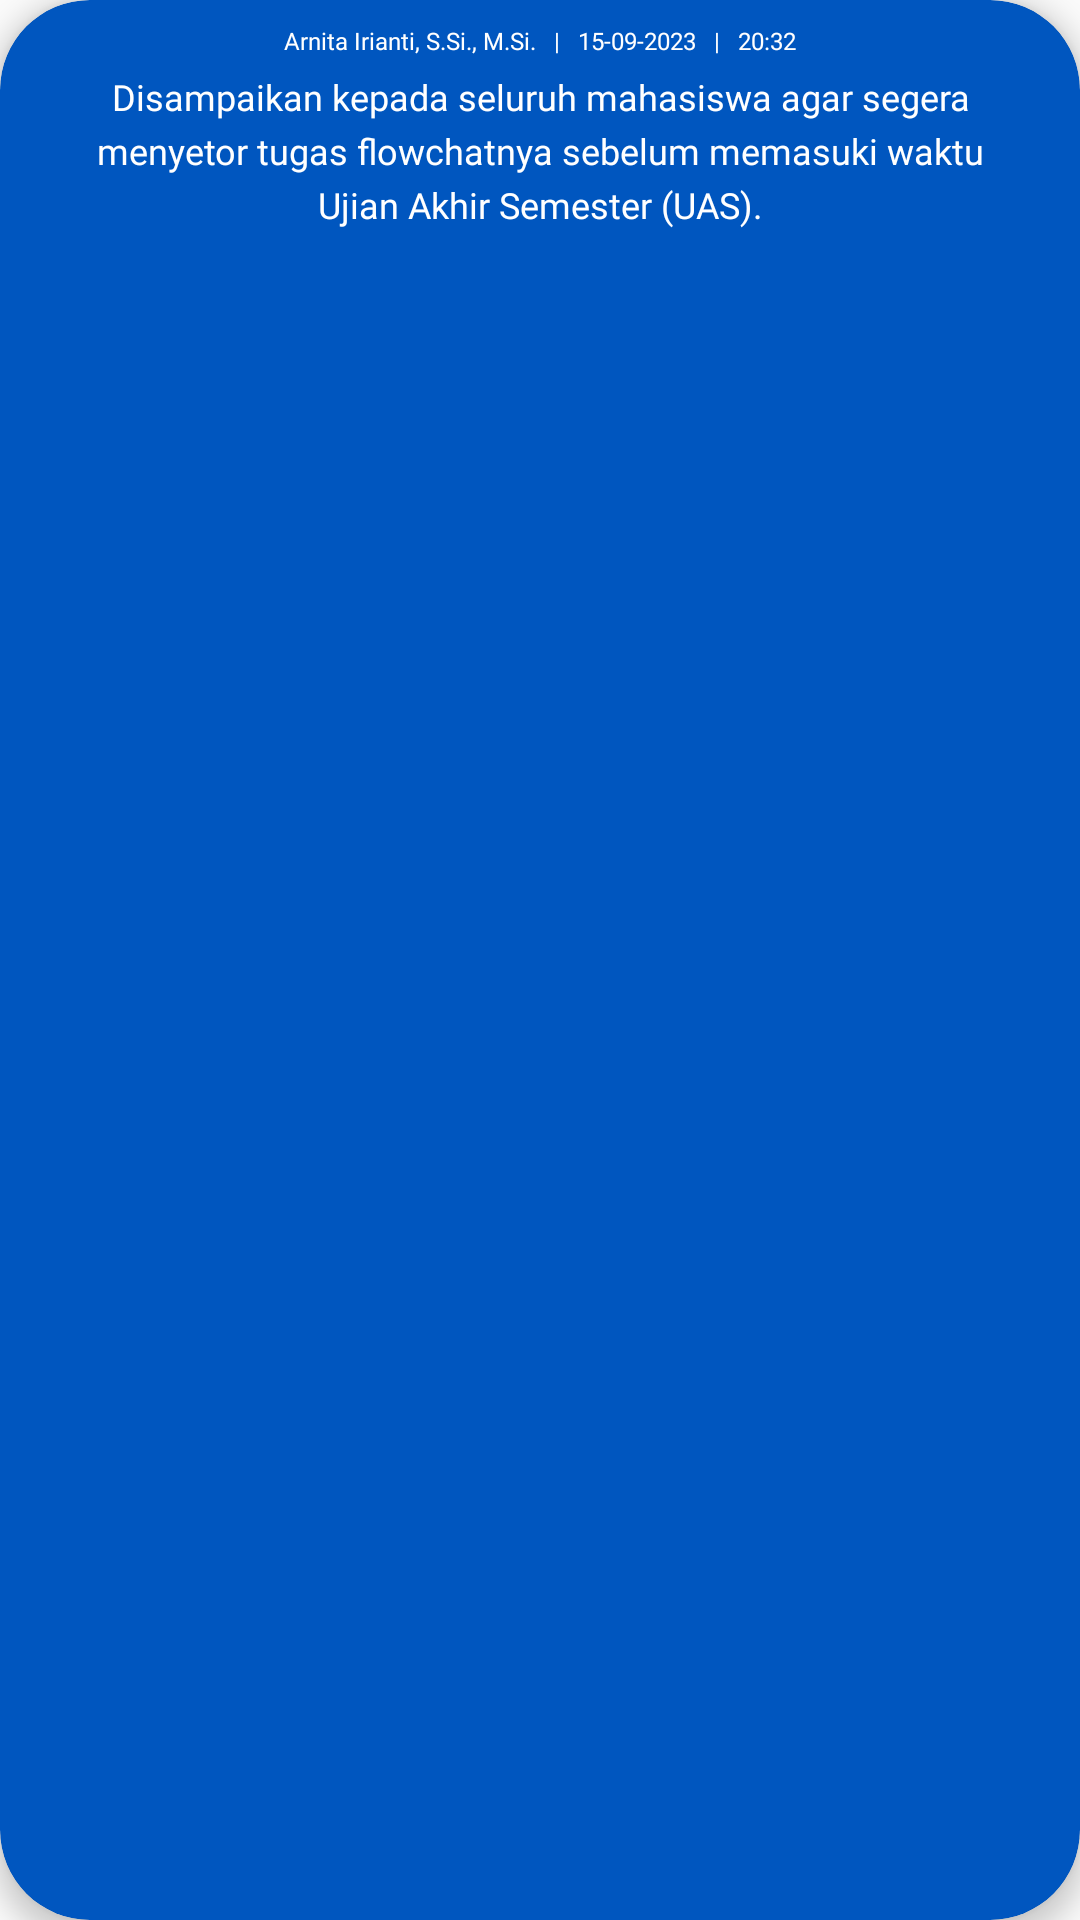

Write the Android layout XML for this screen, with the resource values it uses.
<!-- AndroidManifest.xml: application theme Base.Theme.ELearning -->
<!-- res/layout/umum_item_info.xml -->
<?xml version="1.0" encoding="utf-8"?>
<androidx.cardview.widget.CardView
    android:id="@+id/cardview_item_warung_id"
    android:layout_width="match_parent"
    android:layout_height="wrap_content"
    android:clickable="true"
    android:focusable="true"
    android:foreground="?android:attr/selectableItemBackground"
    android:background="@drawable/cardview_click_effect"
    app:cardElevation="5dp"
    app:cardCornerRadius="30dp"
    app:cardBackgroundColor="@color/colorPrimary"
    android:layout_marginHorizontal="10dp"
    android:layout_marginTop="10dp"
    xmlns:android="http://schemas.android.com/apk/res/android"
    xmlns:app="http://schemas.android.com/apk/res-auto">

    <androidx.constraintlayout.widget.ConstraintLayout
        android:id="@+id/container_item_id"
        android:layout_width="match_parent"
        android:layout_height="wrap_content"
        app:layout_constraintEnd_toEndOf="parent"
        app:layout_constraintStart_toStartOf="parent"
        app:layout_constraintTop_toTopOf="parent"
        app:layout_constraintBottom_toBottomOf="parent">


        <LinearLayout
            android:layout_width="match_parent"
            android:layout_height="match_parent"
            android:layout_marginVertical="5dp"
            android:layout_marginHorizontal="20dp"
            android:orientation="vertical"
            app:layout_constraintBottom_toBottomOf="parent"
            app:layout_constraintEnd_toEndOf="parent"
            app:layout_constraintHorizontal_bias="0.0"
            app:layout_constraintStart_toStartOf="parent"
            app:layout_constraintTop_toTopOf="parent">

            <TextView
                android:id="@+id/tv_judul_id"
                style="@style/teks"
                android:textColor="#ffff"
                android:gravity="center_horizontal"
                android:layout_marginTop="3dp"
                android:layout_marginBottom="5dp"
                android:text="Arnita Irianti, S.Si., M.Si.   |   15-09-2023   |   20:32"
                android:textSize="8sp" />

            <TextView
                android:id="@+id/tv_pesan_id"
                style="@style/teks"
                android:layout_gravity="center_vertical"
                android:textColor="#ffff"
                android:gravity="center"
                android:layout_marginBottom="5dp"
                android:text="Disampaikan kepada seluruh mahasiswa agar segera menyetor tugas flowchatnya sebelum memasuki waktu Ujian Akhir Semester (UAS)."
                android:textSize="12sp" />



        </LinearLayout>


    </androidx.constraintlayout.widget.ConstraintLayout>


</androidx.cardview.widget.CardView>
<!-- resources referenced by this layout -->
<resources>
  <color name="colorPrimary">#0056BF</color>
  <!-- drawable cardview_click_effect (drawable) -->
  <selector xmlns:android="http://schemas.android.com/apk/res/android">
      <item android:state_pressed="true">
          <shape android:shape="rectangle">
              <solid android:color="#1A0052B5" /> 
              <corners android:radius="8dp" /> 
          </shape>
      </item>
      <item>
          <shape android:shape="rectangle">
              <solid android:color="@color/card_view_color" /> 
              <corners android:radius="8dp" /> 
          </shape>
      </item>
  
  </selector>
  <style name="teks">
          <item name="android:layout_width">match_parent</item>
          <item name="android:layout_height">wrap_content</item>
          <item name="android:layout_gravity">center_vertical</item>
          <item name="android:fontFamily">@font/gothic_a1_thin</item>
          <item name="android:lineSpacingExtra">4sp</item>
          <item name="android:textAllCaps">false</item>
          <item name="android:typeface">normal</item>
          <item name="android:textColor">@color/text</item>
          <item name="android:textSize">13sp</item>
      </style>
  <style name="Base.Theme.ELearning" parent="Theme.AppCompat.Light.NoActionBar">
          
          
          
          <item name="colorPrimary">#006200EE</item>
          <item name="colorPrimaryVariant">#003700B3</item>
          <item name="colorOnPrimary">#00FFFFFF</item>
          
          <item name="colorSecondary">#0003DAC5</item>
          <item name="colorSecondaryVariant">#00018786</item>
          <item name="colorOnSecondary">#00000000</item>
          
          <item name="android:statusBarColor">@color/statusbarcolor</item>
          <item name="android:windowLightStatusBar">true</item>
          
      </style>
  <color name="card_view_color">#FFFFFF</color>
  <color name="text">#303030</color>
  <color name="statusbarcolor">#000056BF</color>
</resources>
